2-way image classification set "processed" from GitHub (orgabbay23-lgtm/smart-recycling-ai); label vocabulary: fresh, rotten.

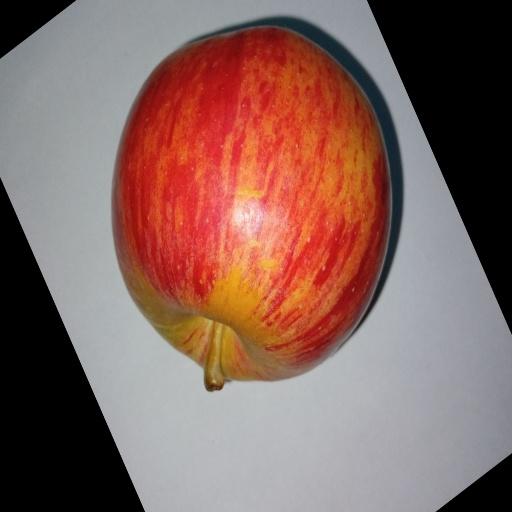
Label: fresh

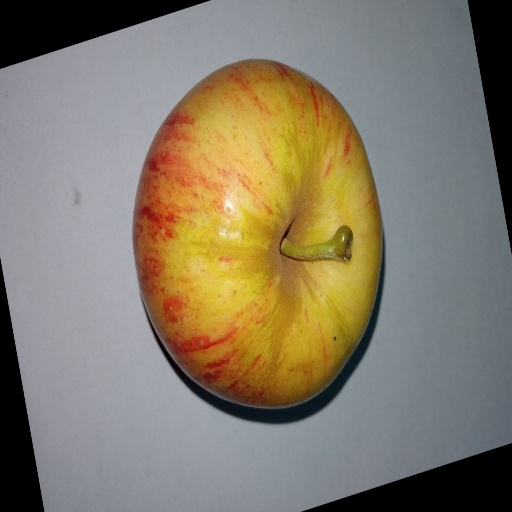
Label: fresh

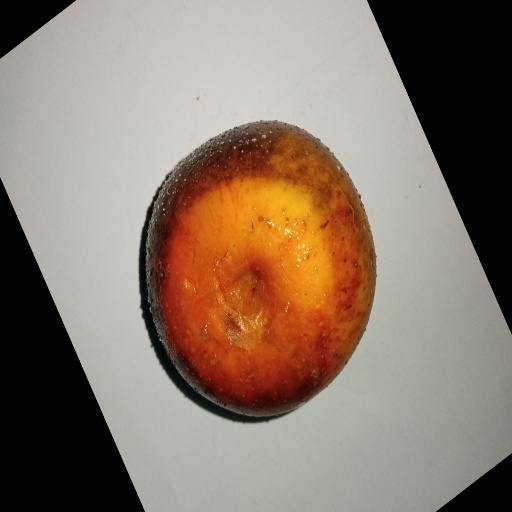
Label: rotten

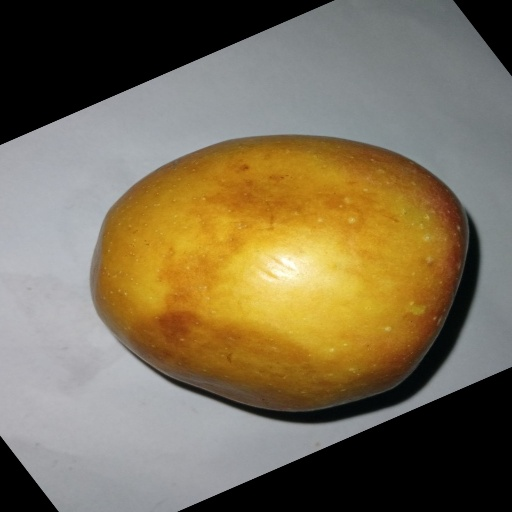
Label: rotten

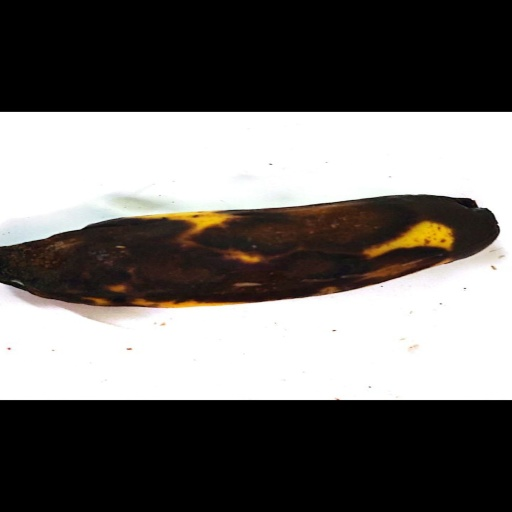
Label: rotten

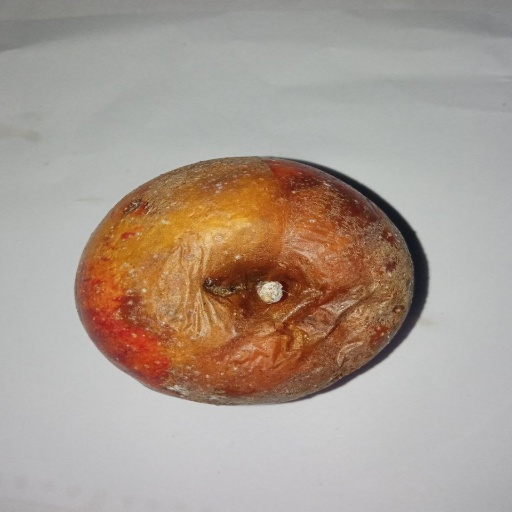
Label: rotten
